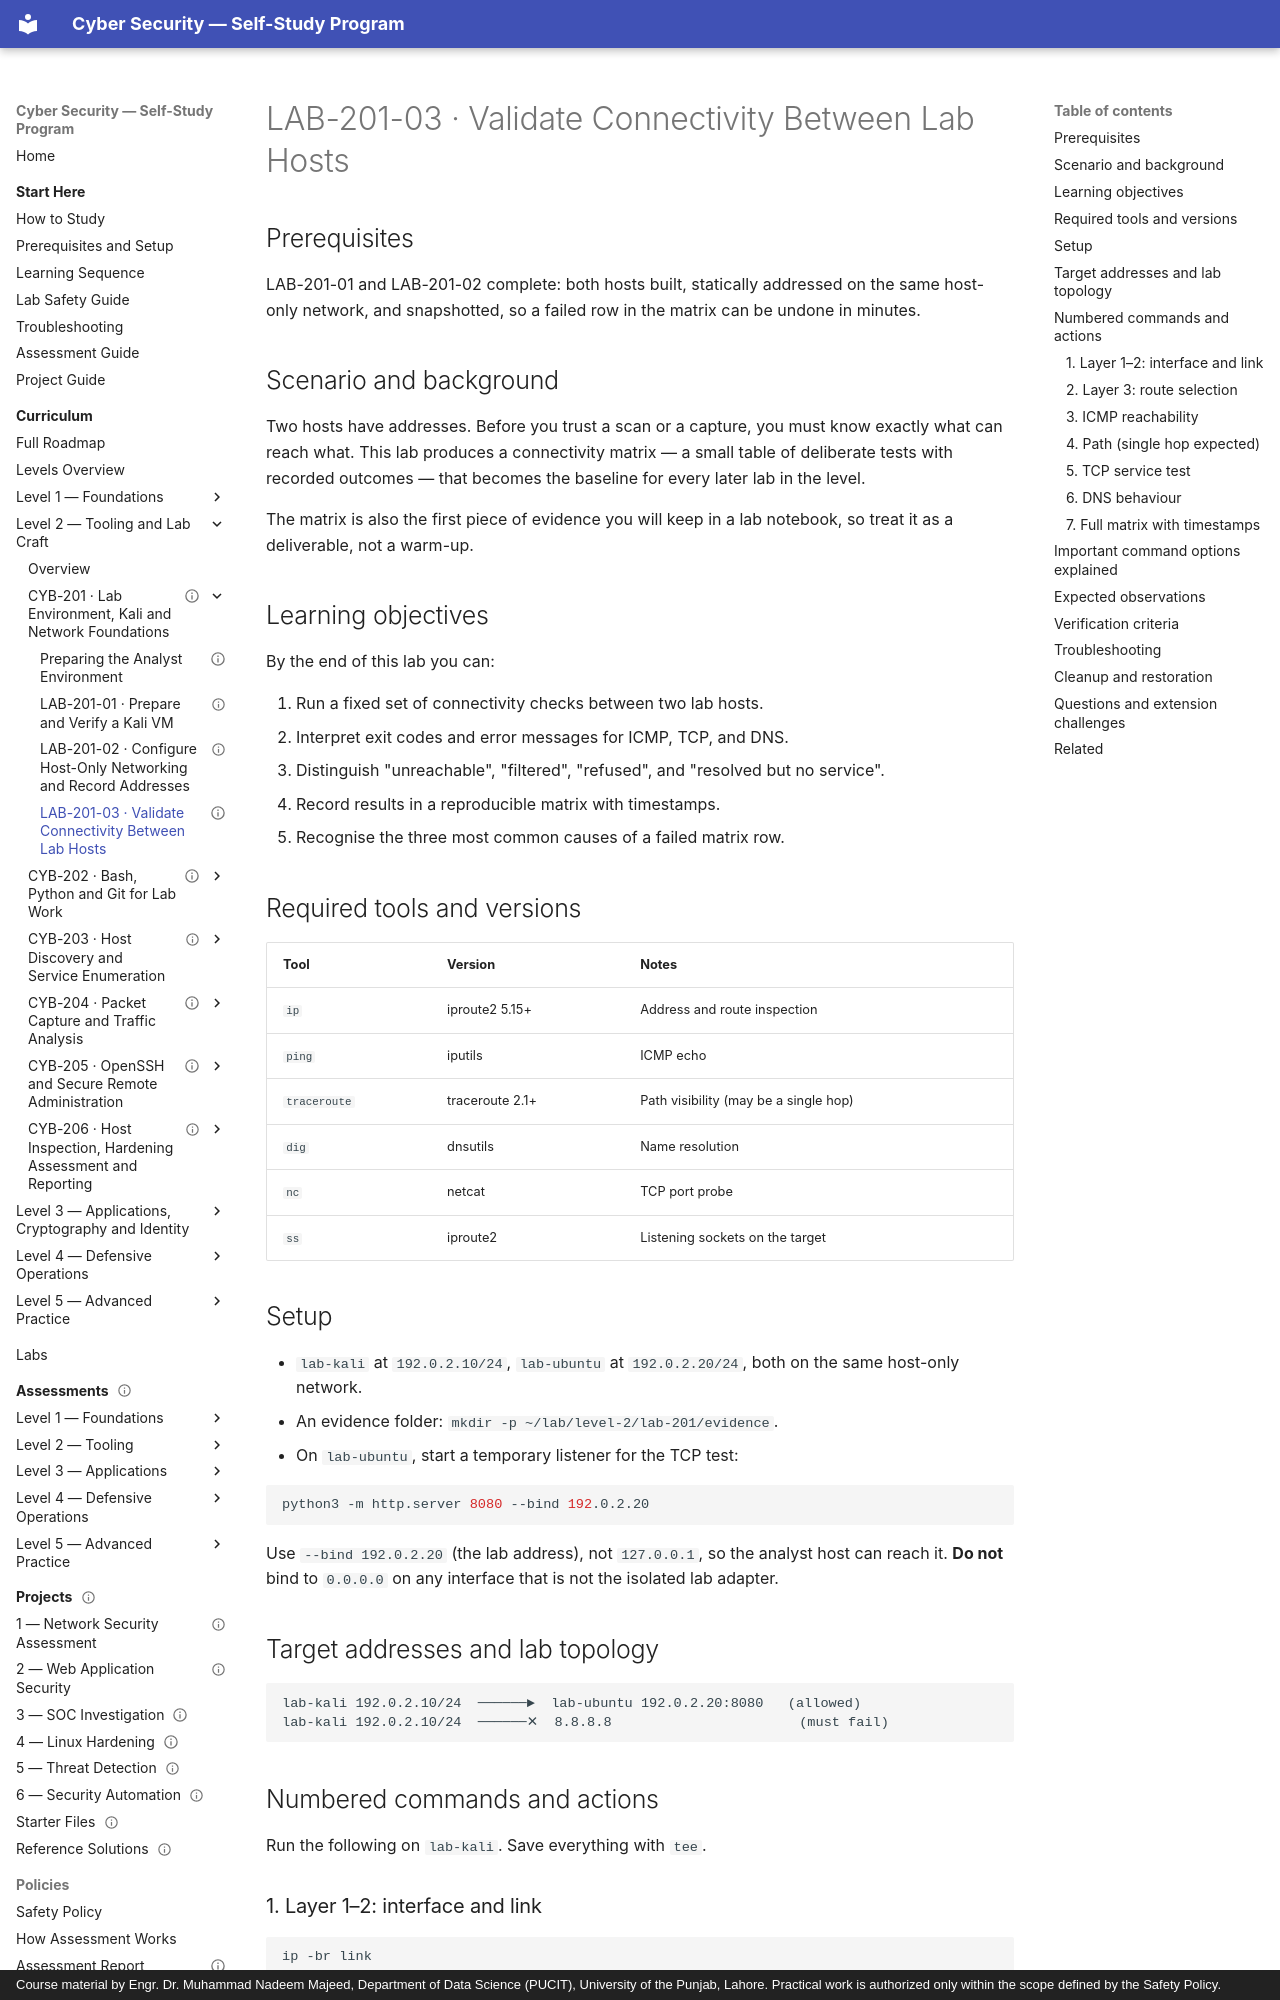

repository: nadeem-majeedch/CyberSecurity · page: levels/level-2-tooling/01-lab-environment-and-kali/lab-03-connectivity-validation/index.html · generator: mkdocs · copyright: Course material by Engr. Dr. Muhammad Nadeem Majeed, Department of Data Science (PUCIT), University of the Punjab, Lahore. Practical work is authorized only within the scope defined by the Safety Policy.

---
title: "LAB-201-03 · Validate Connectivity Between Lab Hosts"
description: "Produce a connectivity matrix proving the lab segment works between guests and is isolated from the internet."
module_code: CYB-201
level: 2
kind: lab
prerequisites: [CYB-201]
estimated_minutes: 90
difficulty: intermediate
safety: isolated-vm
lab_ids: [LAB-201-03]
version: 1.0.0
last_reviewed: 2026-10-28
reviewers: []
status: published
tags: [networking, connectivity, troubleshooting, evidence]
---

# LAB-201-03 · Validate Connectivity Between Lab Hosts

## Prerequisites

LAB-201-01 and LAB-201-02 complete: both hosts built, statically addressed on the same host-only network,
and snapshotted, so a failed row in the matrix can be undone in minutes.

## Scenario and background

Two hosts have addresses. Before you trust a scan or a capture, you must know exactly what can reach what.
This lab produces a connectivity matrix — a small table of deliberate tests with recorded outcomes — that
becomes the baseline for every later lab in the level.

The matrix is also the first piece of evidence you will keep in a lab notebook, so treat it as a deliverable,
not a warm-up.

## Learning objectives

By the end of this lab you can:

1. Run a fixed set of connectivity checks between two lab hosts.
2. Interpret exit codes and error messages for ICMP, TCP, and DNS.
3. Distinguish "unreachable", "filtered", "refused", and "resolved but no service".
4. Record results in a reproducible matrix with timestamps.
5. Recognise the three most common causes of a failed matrix row.

## Required tools and versions

| Tool | Version | Notes |
| --- | --- | --- |
| `ip` | iproute2 5.15+ | Address and route inspection |
| `ping` | iputils | ICMP echo |
| `traceroute` | traceroute 2.1+ | Path visibility (may be a single hop) |
| `dig` | dnsutils | Name resolution |
| `nc` | netcat | TCP port probe |
| `ss` | iproute2 | Listening sockets on the target |

## Setup

- `lab-kali` at `192.0.2.10/24`, `lab-ubuntu` at `192.0.2.20/24`, both on the same host-only network.
- An evidence folder: `mkdir -p ~/lab/level-2/lab-201/evidence`.
- On `lab-ubuntu`, start a temporary listener for the TCP test:

```bash
python3 -m http.server 8080 --bind 192.0.2.20
```

Use `--bind 192.0.2.20` (the lab address), not `127.0.0.1`, so the analyst host can reach it. **Do not** bind
to `0.0.0.0` on any interface that is not the isolated lab adapter.

## Target addresses and lab topology

```
lab-kali 192.0.2.10/24  ──────►  lab-ubuntu 192.0.2.20:8080   (allowed)
lab-kali 192.0.2.10/24  ──────✕  8.8.8.8                       (must fail)
```

## Numbered commands and actions

Run the following on `lab-kali`. Save everything with `tee`.
